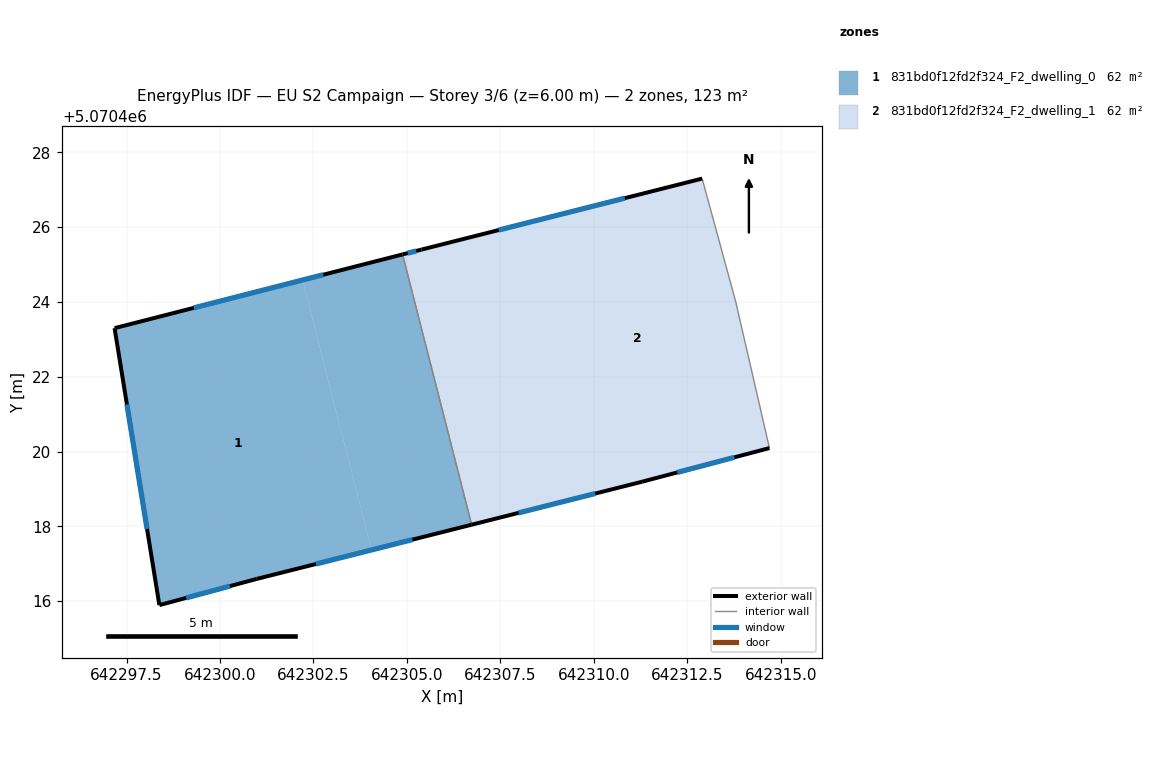
=== STOREY PLAN SPEC (per zone: floor XY polygon, exterior-wall plan segments, windows/doors) ===
zone 1: 831bd0f12fd2f324_F2_dwelling_0  (61.7 m²)
  floor: (642302.21, 5070424.59) (642304.05, 5070417.37) (642300.98, 5070416.59) (642298.38, 5070415.89) (642297.18, 5070423.30)
  floor: (642304.88, 5070425.27) (642306.73, 5070418.04) (642304.05, 5070417.37) (642302.21, 5070424.59)
  exterior wall: (642304.88, 5070425.27) – (642297.18, 5070423.30)  [7.9 m]
    window: (642302.76, 5070424.73) – (642299.30, 5070423.84)  [4.8 m²]
  exterior wall: (642300.98, 5070416.59) – (642306.73, 5070418.04)  [5.9 m]
    window: (642302.56, 5070416.99) – (642305.15, 5070417.64)  [3.6 m²]
  exterior wall: (642298.38, 5070415.89) – (642300.98, 5070416.59)  [2.7 m]
    window: (642299.10, 5070416.09) – (642300.26, 5070416.40)  [1.6 m²]
  exterior wall: (642297.18, 5070423.30) – (642298.38, 5070415.89)  [7.5 m]
    window: (642297.51, 5070421.26) – (642298.05, 5070417.93)  [4.6 m²]
  interior walls: 1
zone 2: 831bd0f12fd2f324_F2_dwelling_1  (61.7 m²)
  floor: (642307.55, 5070425.95) (642309.40, 5070418.72) (642306.73, 5070418.04) (642304.88, 5070425.27) (642305.39, 5070425.40)
  floor: (642312.89, 5070427.30) (642313.79, 5070424.00) (642314.69, 5070420.09) (642311.29, 5070419.19) (642309.40, 5070418.72) (642307.55, 5070425.95)
  exterior wall: (642312.89, 5070427.30) – (642305.39, 5070425.40)  [7.7 m]
    window: (642310.83, 5070426.78) – (642307.45, 5070425.92)  [4.7 m²]
  exterior wall: (642311.29, 5070419.19) – (642314.69, 5070420.09)  [3.5 m]
    window: (642312.23, 5070419.44) – (642313.76, 5070419.85)  [2.1 m²]
  exterior wall: (642306.73, 5070418.04) – (642311.29, 5070419.19)  [4.7 m]
    window: (642307.98, 5070418.36) – (642310.03, 5070418.88)  [2.9 m²]
  exterior wall: (642305.39, 5070425.40) – (642304.88, 5070425.27)  [0.5 m]
    window: (642305.25, 5070425.36) – (642305.02, 5070425.31)  [0.3 m²]
  interior walls: 3

=== DERIVED (storey summary) ===
Building: EU S2 Campaign
Storey: 3 of 6  (floor level z = 6.00 m)
Storey gross floor area: 123.5 m²
Zones on this storey: 2
  - 831bd0f12fd2f324_F2_dwelling_0: floor 61.7 m²; exterior wall 24.1 m (72.2 m²); 4 window(s) 14.6 m²; WWR 20.2%
  - 831bd0f12fd2f324_F2_dwelling_1: floor 61.7 m²; exterior wall 16.5 m (49.5 m²); 4 window(s) 10.0 m²; WWR 20.2%
Zone adjacency (shared interzone walls):
  - 831bd0f12fd2f324_F2_dwelling_0 ↔ 831bd0f12fd2f324_F2_dwelling_1